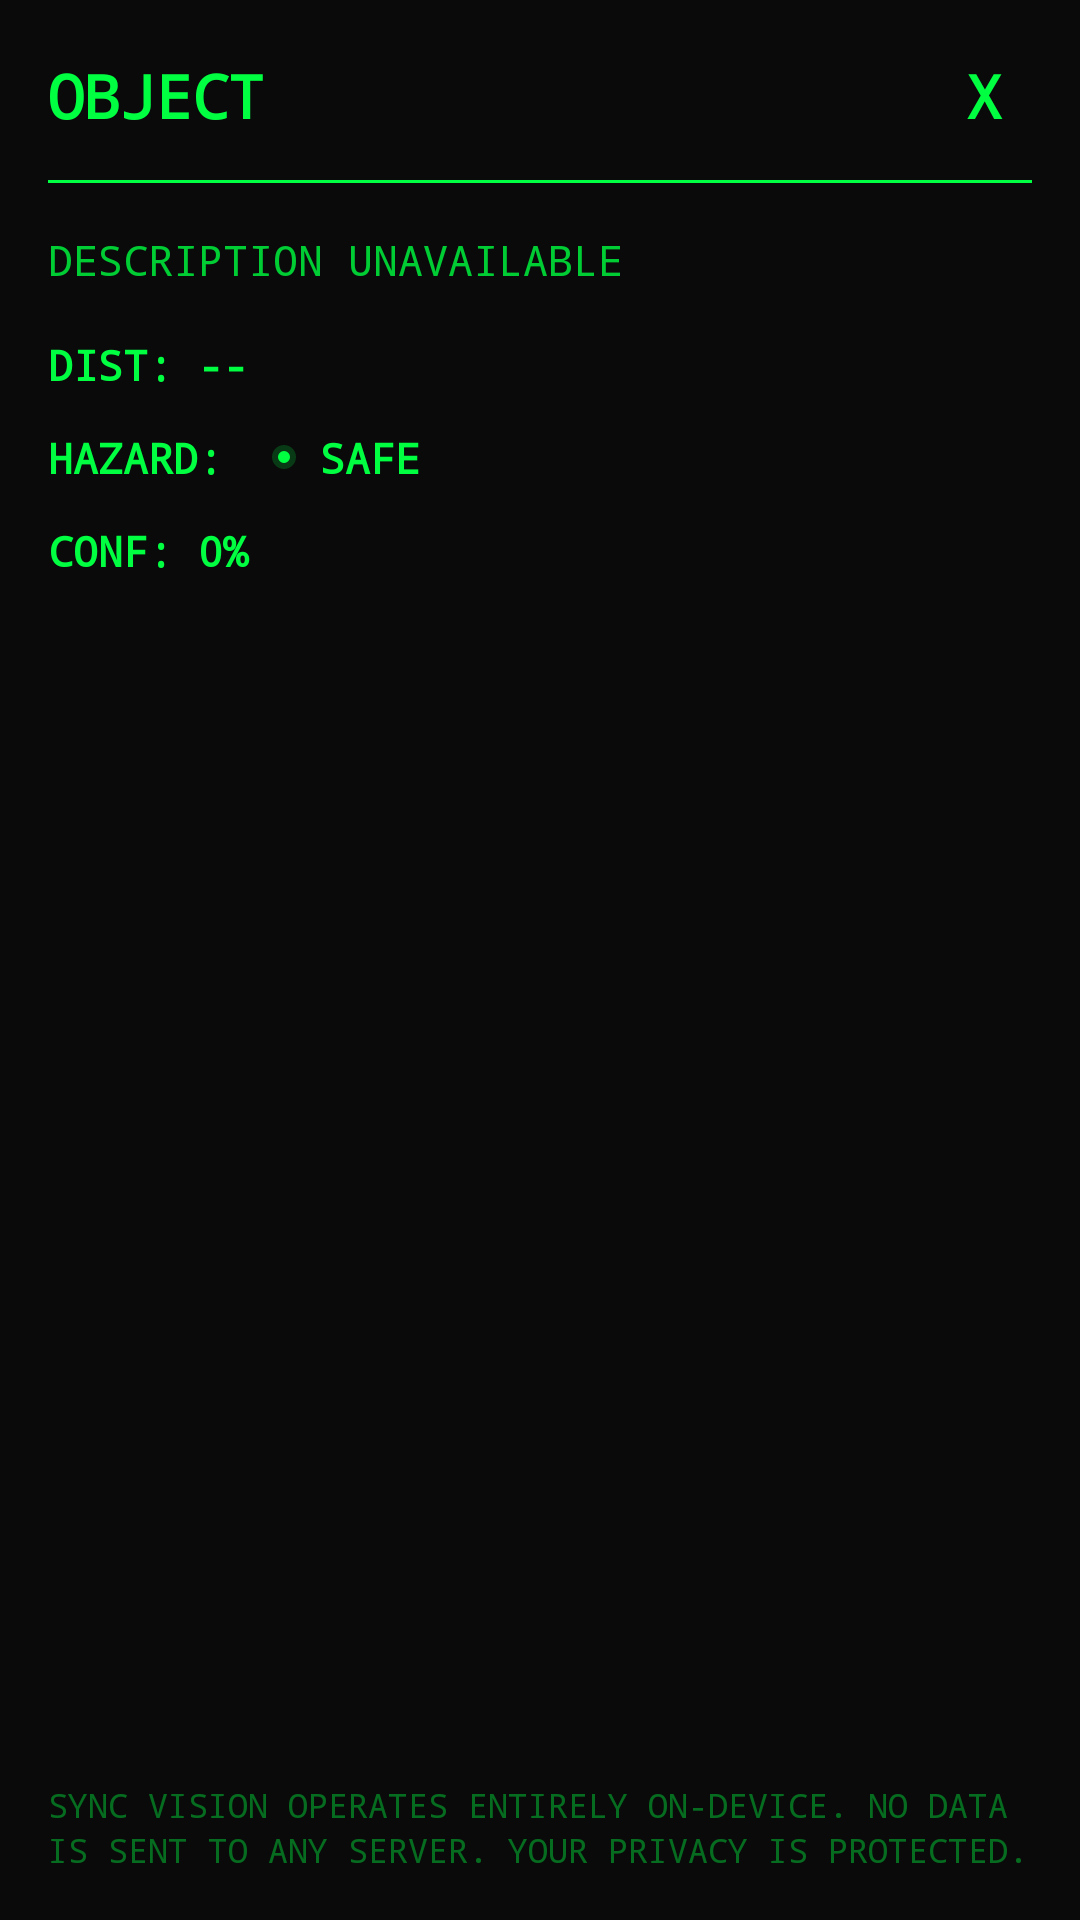

Reconstruct the res/layout file that produces this screen, plus the resources it refers to.
<!-- AndroidManifest.xml: application theme Theme.SyncVision -->
<!-- res/layout/view_info_panel.xml -->
<?xml version="1.0" encoding="utf-8"?>
<LinearLayout xmlns:android="http://schemas.android.com/apk/res/android"
    android:id="@+id/info_panel_root"
    android:layout_width="match_parent"
    android:layout_height="match_parent"
    android:orientation="vertical"
    android:background="@color/dark_background_translucent_90"
    android:padding="@dimen/info_panel_padding">

    
    <RelativeLayout
        android:layout_width="match_parent"
        android:layout_height="wrap_content"
        android:layout_marginBottom="@dimen/spacing_medium">

        
        <TextView
            android:id="@+id/info_object_name"
            android:layout_width="wrap_content"
            android:layout_height="wrap_content"
            android:layout_alignParentStart="true"
            android:layout_centerVertical="true"
            android:layout_toStartOf="@+id/info_close_button"
            android:text="OBJECT"
            android:textAllCaps="true"
            android:textColor="@color/sync_green"
            android:textSize="@dimen/info_panel_title_size"
            android:textStyle="bold"
            android:fontFamily="monospace"
            android:ellipsize="end"
            android:maxLines="2" />

        
        <TextView
            android:id="@+id/info_close_button"
            android:layout_width="@dimen/close_button_size"
            android:layout_height="@dimen/close_button_size"
            android:layout_alignParentEnd="true"
            android:layout_centerVertical="true"
            android:gravity="center"
            android:text="@string/info_close"
            android:textAllCaps="true"
            android:textColor="@color/sync_green"
            android:textSize="@dimen/info_panel_title_size"
            android:textStyle="bold"
            android:fontFamily="monospace"
            android:contentDescription="@string/content_desc_close_button"
            android:background="?attr/selectableItemBackgroundBorderless"
            android:clickable="true"
            android:focusable="true" />

    </RelativeLayout>

    
    <View
        android:id="@+id/info_divider"
        android:layout_width="match_parent"
        android:layout_height="@dimen/info_panel_divider_height"
        android:background="@color/sync_green"
        android:layout_marginBottom="@dimen/spacing_large" />

    
    <TextView
        android:id="@+id/info_description"
        android:layout_width="match_parent"
        android:layout_height="wrap_content"
        android:text="DESCRIPTION UNAVAILABLE"
        android:textColor="@color/sync_green_dim"
        android:textSize="@dimen/info_panel_body_size"
        android:fontFamily="monospace"
        android:maxLines="3"
        android:ellipsize="end"
        android:lineSpacingExtra="4dp"
        android:layout_marginBottom="@dimen/spacing_large" />

    
    <TextView
        android:id="@+id/info_distance"
        android:layout_width="match_parent"
        android:layout_height="wrap_content"
        android:text="DIST: --"
        android:textColor="@color/sync_green"
        android:textSize="@dimen/info_panel_body_size"
        android:fontFamily="monospace"
        android:textStyle="bold"
        android:layout_marginBottom="@dimen/spacing_medium" />

    
    <LinearLayout
        android:id="@+id/info_hazard_row"
        android:layout_width="match_parent"
        android:layout_height="wrap_content"
        android:orientation="horizontal"
        android:gravity="center_vertical"
        android:layout_marginBottom="@dimen/spacing_medium">

        
        <TextView
            android:id="@+id/info_hazard_label"
            android:layout_width="wrap_content"
            android:layout_height="wrap_content"
            android:text="HAZARD: "
            android:textColor="@color/sync_green"
            android:textSize="@dimen/info_panel_body_size"
            android:fontFamily="monospace"
            android:textStyle="bold" />

        
        <View
            android:id="@+id/info_hazard_indicator"
            android:layout_width="@dimen/hazard_indicator_size"
            android:layout_height="@dimen/hazard_indicator_size"
            android:layout_marginStart="@dimen/spacing_small"
            android:layout_marginEnd="@dimen/spacing_small"
            android:background="@drawable/hazard_indicator" />

        
        <TextView
            android:id="@+id/info_hazard_level"
            android:layout_width="wrap_content"
            android:layout_height="wrap_content"
            android:text="SAFE"
            android:textColor="@color/sync_green"
            android:textSize="@dimen/info_panel_body_size"
            android:fontFamily="monospace"
            android:textStyle="bold" />

    </LinearLayout>

    
    <TextView
        android:id="@+id/info_confidence"
        android:layout_width="match_parent"
        android:layout_height="wrap_content"
        android:text="CONF: 0%"
        android:textColor="@color/sync_green"
        android:textSize="@dimen/info_panel_body_size"
        android:fontFamily="monospace"
        android:textStyle="bold"
        android:layout_marginBottom="@dimen/spacing_large" />

    
    <View
        android:layout_width="0dp"
        android:layout_height="0dp"
        android:layout_weight="1" />

    
    <TextView
        android:id="@+id/info_privacy"
        android:layout_width="match_parent"
        android:layout_height="wrap_content"
        android:text="@string/privacy_statement"
        android:textColor="@color/sync_green_translucent_40"
        android:textSize="@dimen/hud_text_size_small"
        android:fontFamily="monospace"
        android:lineSpacingExtra="2dp" />

</LinearLayout>
<!-- resources referenced by this layout -->
<resources>
  <color name="dark_background_translucent_90">#E60A0A0A</color>
  <color name="sync_green">#FF00FF41</color>
  <color name="sync_green_dim">#FF00CC33</color>
  <color name="sync_green_translucent_40">#6600FF41</color>
  <dimen name="close_button_size">32dp</dimen>
  <dimen name="hazard_indicator_size">8dp</dimen>
  <dimen name="hud_text_size_small">11sp</dimen>
  <dimen name="info_panel_body_size">14sp</dimen>
  <dimen name="info_panel_divider_height">1dp</dimen>
  <dimen name="info_panel_padding">16dp</dimen>
  <dimen name="info_panel_title_size">20sp</dimen>
  <dimen name="spacing_large">16dp</dimen>
  <dimen name="spacing_medium">12dp</dimen>
  <dimen name="spacing_small">8dp</dimen>
  <string name="content_desc_close_button">CLOSE PANEL</string>
  <string name="info_close">X</string>
  <string name="privacy_statement">SYNC VISION OPERATES ENTIRELY ON-DEVICE. NO DATA IS SENT TO ANY SERVER. YOUR PRIVACY IS PROTECTED.</string>
  <color name="sync_green_translucent_20">#3300FF41</color>
  <color name="black">#FF000000</color>
  <color name="sync_green_bright">#FF33FF66</color>
  <color name="dark_background">#FF0A0A0A</color>
  <color name="dark_surface">#FF111111</color>
  <color name="dark_panel">#FF1A1A1A</color>
  <color name="white">#FFFFFFFF</color>
  <style name="Theme.SyncVision.Dialog" parent="ThemeOverlay.Material3.Dialog.Alert">
          <item name="android:background">@color/dark_surface</item>
          <item name="android:textColorPrimary">@color/white</item>
          <item name="android:textColorSecondary">@color/sync_green</item>
          <item name="buttonBarPositiveButtonStyle">@style/SyncVision.Button</item>
          <item name="buttonBarNegativeButtonStyle">@style/SyncVision.Button.Borderless</item>
          <item name="colorPrimary">@color/sync_green</item>
      </style>
  <style name="SyncVision.Preference" parent="Preference.Material">
          <item name="android:textColor">@color/white</item>
          <item name="android:textColorSecondary">@color/sync_green_dim</item>
          <item name="iconSpaceReserved">false</item>
      </style>
  <style name="SyncVision.PreferenceCategory" parent="Preference.Category.Material">
          <item name="android:textColor">@color/sync_green</item>
          <item name="iconSpaceReserved">false</item>
      </style>
  <style name="SyncVision.Button" parent="Widget.Material3.Button">
          <item name="android:textColor">@color/black</item>
          <item name="android:textAllCaps">true</item>
          <item name="android:fontFamily">monospace</item>
          <item name="backgroundTint">@color/sync_green</item>
          <item name="cornerRadius">2dp</item>
      </style>
  <style name="SyncVision.Button.Borderless" parent="Widget.Material3.Button.TextButton">
          <item name="android:textColor">@color/sync_green</item>
          <item name="android:textAllCaps">true</item>
          <item name="android:fontFamily">monospace</item>
      </style>
  <style name="SyncVision.Switch" parent="Widget.Material3.CompoundButton.Switch">
          <item name="android:textColor">@color/white</item>
          <item name="thumbTint">@color/sync_green</item>
          <item name="trackTint">@color/sync_green_dim</item>
      </style>
  <style name="SyncVision.EditText" parent="Widget.AppCompat.EditText">
          <item name="android:textColor">@color/white</item>
          <item name="android:textColorHint">@color/sync_green_dim</item>
          <item name="android:fontFamily">monospace</item>
      </style>
</resources>
